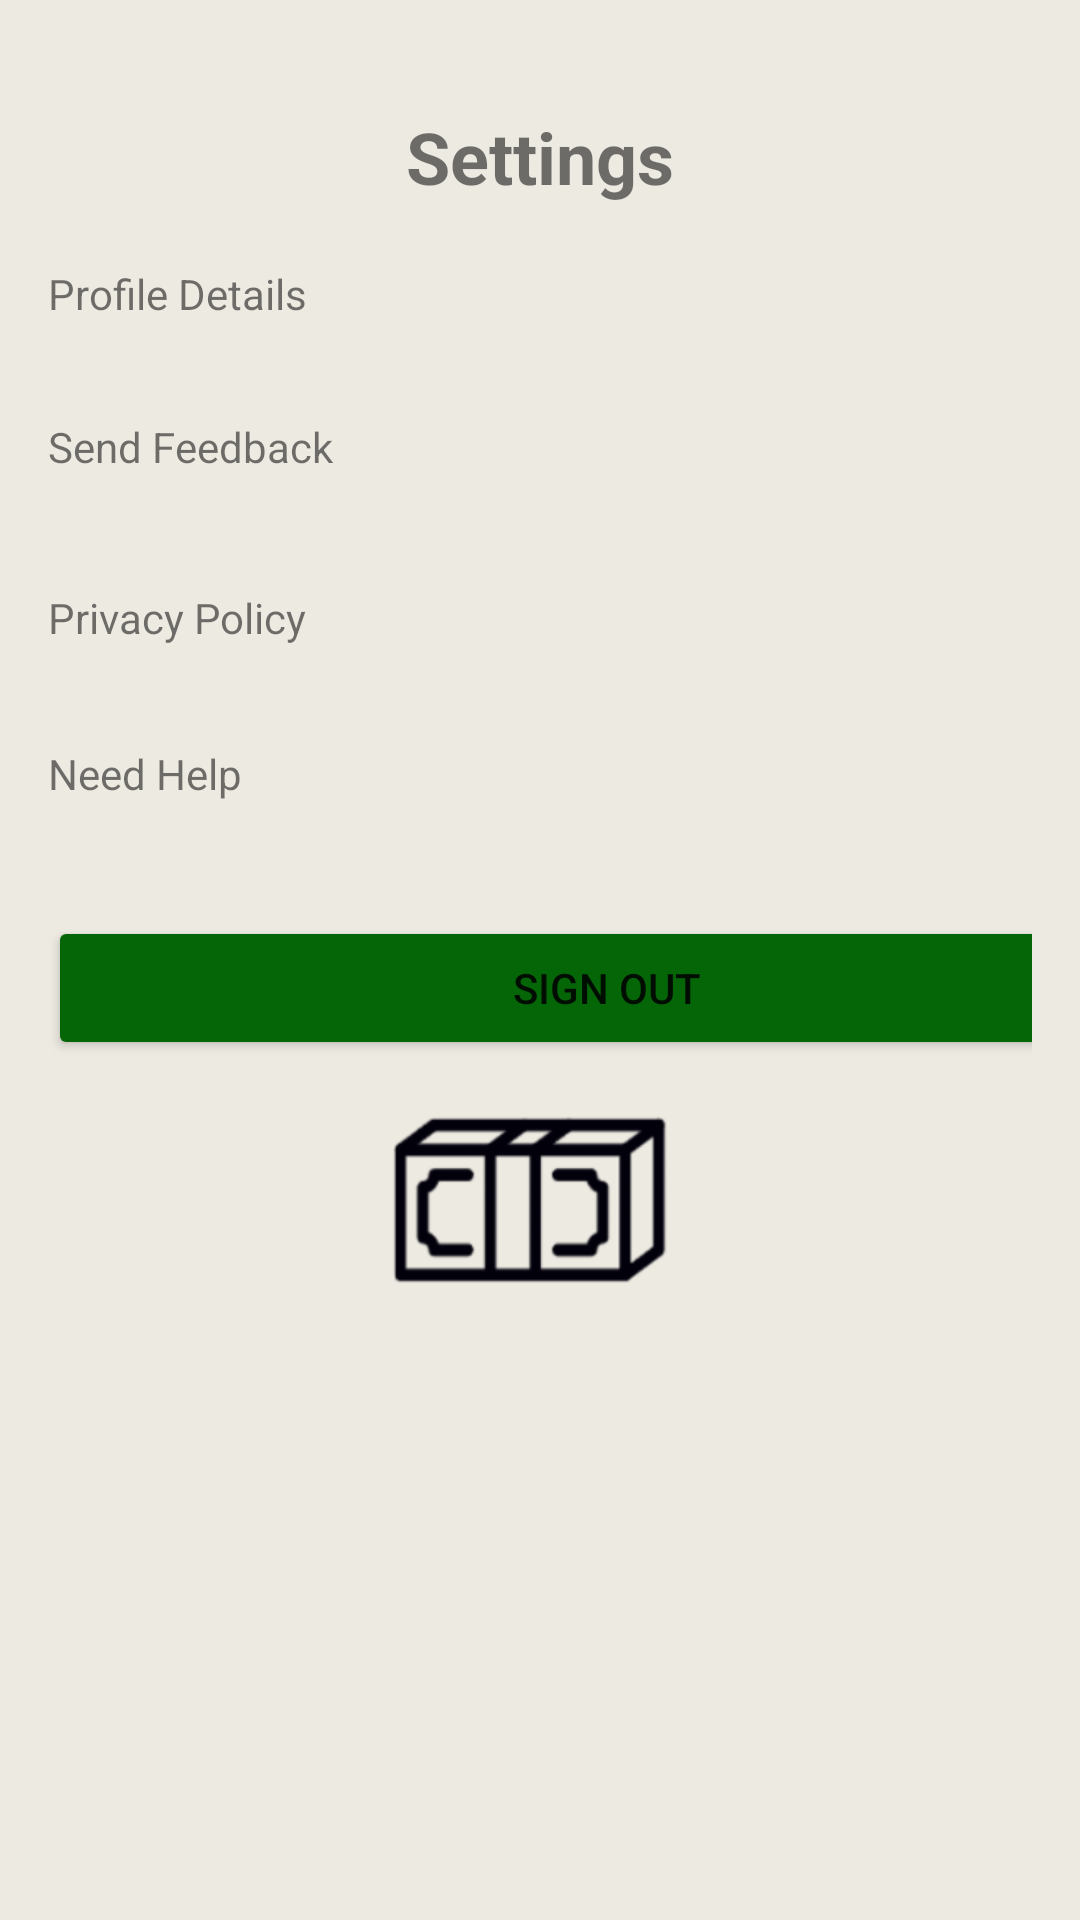

This screen was rendered from an Android layout file. Write that file and the resources it references.
<!-- AndroidManifest.xml: application theme Theme.Wally -->
<!-- res/layout/activity_setting_page.xml -->
<?xml version="1.0" encoding="utf-8"?>
<LinearLayout xmlns:android="http://schemas.android.com/apk/res/android"
    xmlns:app="http://schemas.android.com/apk/res-auto"
    android:layout_width="match_parent"
    android:layout_height="match_parent"
    android:orientation="vertical"
    android:background="#EDEAE2"
    android:padding="16dp">

    <TextView
        android:id="@+id/settings_title"
        android:layout_width="match_parent"
        android:layout_height="wrap_content"
        android:text="Settings"
        android:textSize="24sp"
        android:textStyle="bold"
        android:gravity="center"
        android:padding="20dp" />

    <TextView
        android:id="@+id/txtProfileDetails"
        android:layout_width="373dp"
        android:layout_height="51dp"
        android:text="Profile Details" />

    <TextView
        android:id="@+id/txtFeedback"
        android:layout_width="374dp"
        android:layout_height="57dp"
        android:text="Send Feedback" />

    <TextView
        android:id="@+id/txtPrivacyPolicy"
        android:layout_width="373dp"
        android:layout_height="52dp"
        android:text="Privacy Policy" />

    <TextView
        android:id="@+id/txtNeedHelp"
        android:layout_width="373dp"
        android:layout_height="57dp"
        android:text="Need Help" />

    <Button
        android:id="@+id/btnSignOut"
        android:layout_width="373dp"
        android:layout_height="wrap_content"
        android:text="Sign Out"
        android:backgroundTint="#056608"/>

    <ImageView
        android:id="@+id/imageView4"
        android:layout_width="match_parent"
        android:layout_height="78dp"
        app:srcCompat="@drawable/logo3" />

</LinearLayout>
<!-- resources referenced by this layout -->
<resources>
  <!-- drawable logo3: png bitmap (drawable, 10306 bytes) -->
  <style name="Theme.Wally" parent="Theme.MaterialComponents.DayNight.NoActionBar">
          
          <item name="colorPrimary">@color/purple_500</item>
          <item name="colorPrimaryVariant">@color/purple_700</item>
          <item name="colorOnPrimary">@color/white</item>
          
          <item name="colorSecondary">@color/teal_200</item>
          <item name="colorSecondaryVariant">@color/teal_700</item>
          <item name="colorOnSecondary">@color/black</item>
          
          <item name="android:statusBarColor">?attr/colorPrimaryVariant</item>
          
      </style>
  <color name="purple_500">#FF6200EE</color>
  <color name="purple_700">#FF3700B3</color>
  <color name="white">#FFFFFFFF</color>
  <color name="teal_200">#FF03DAC5</color>
  <color name="teal_700">#FF018786</color>
  <color name="black">#FF000000</color>
</resources>
